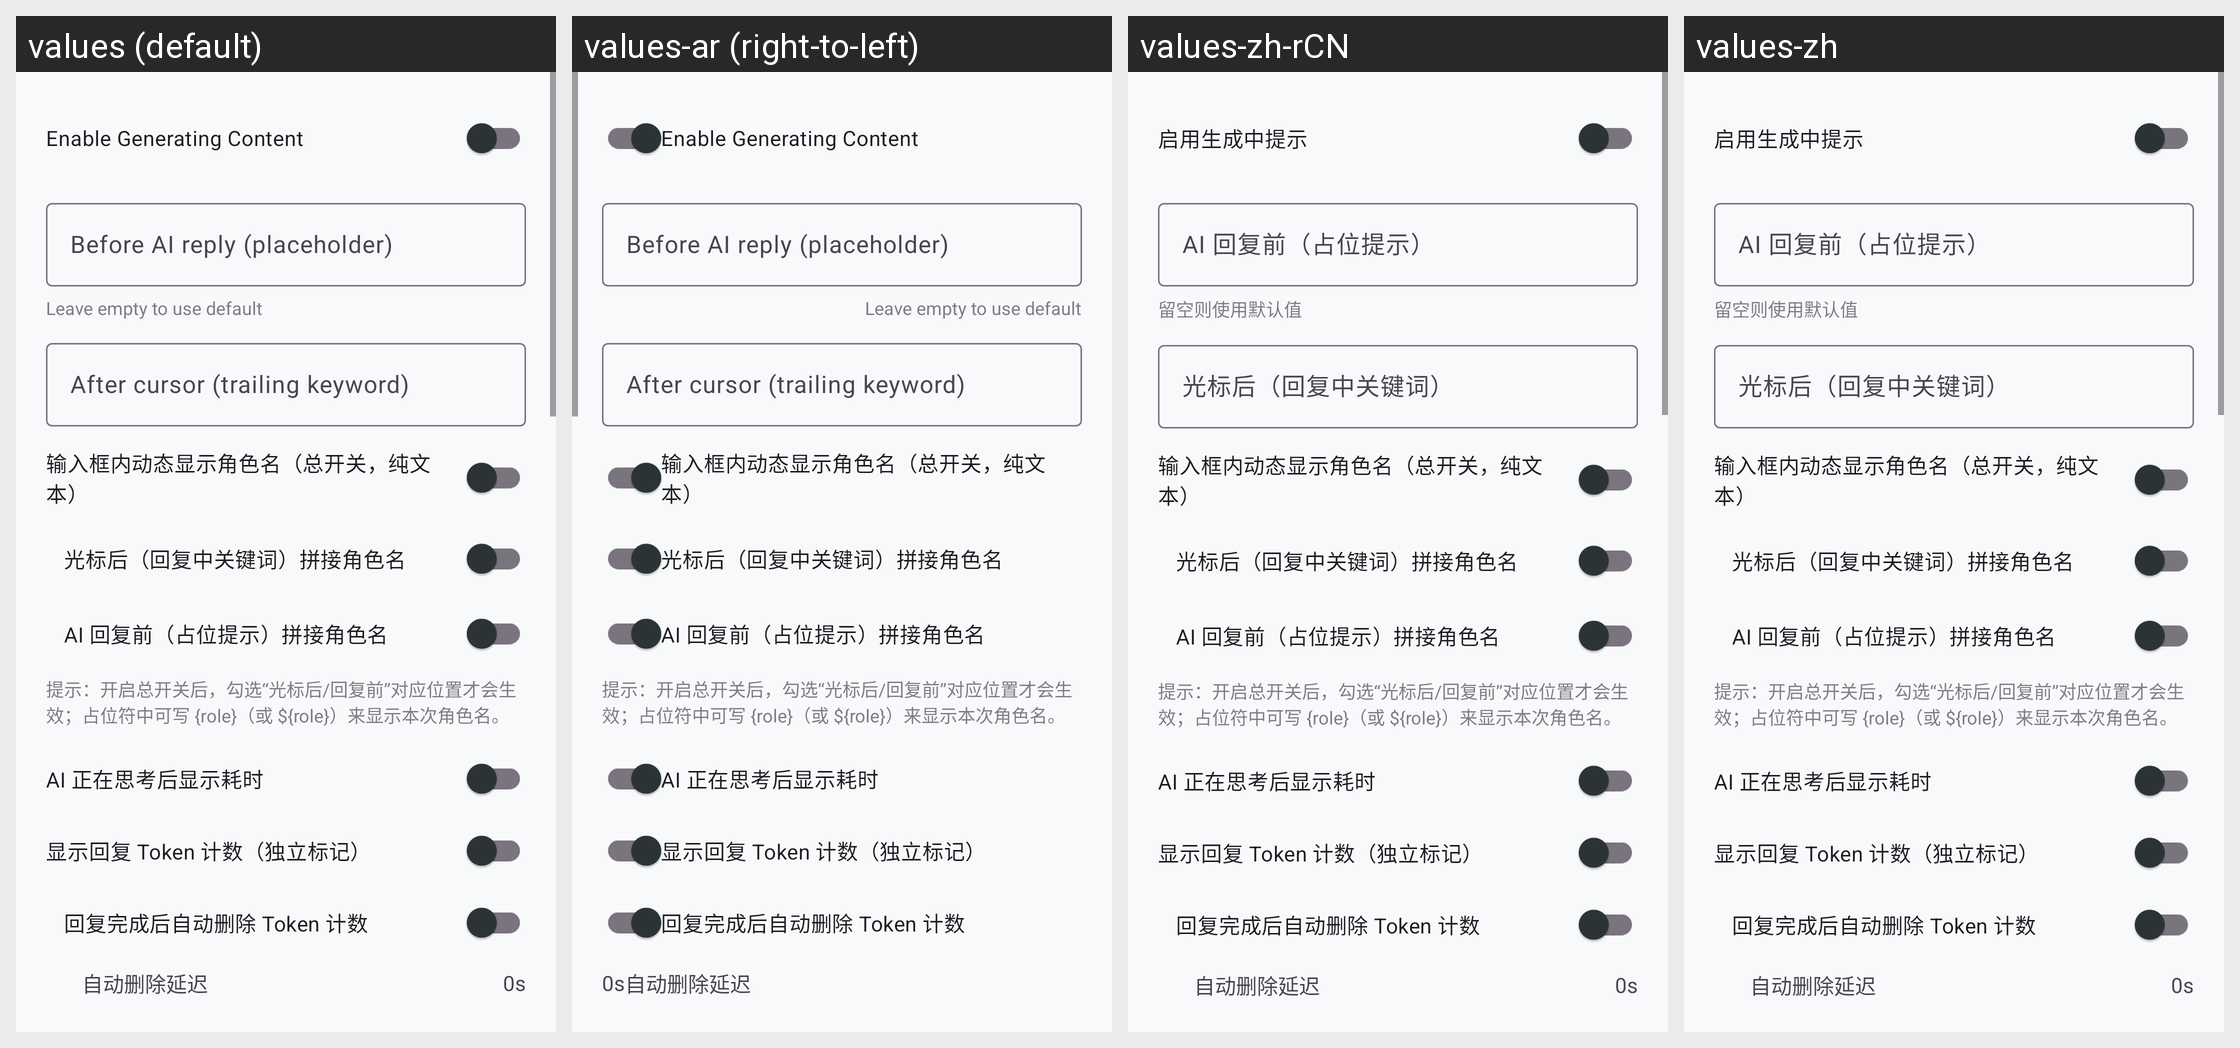

Translations of the strings shown on this Android screen, per locale in the grid:
Android screen res/layout/dialog_generating_content.xml rendered under 4 locales, left to right: values (default), values-ar (right-to-left), values-zh-rCN, values-zh. Device: Nexus 5 (rendered at 1080×1920; each locale shown at half size, 540×960, under a caption strip naming it); theme Theme.KGPT.
Other locales in the repository, not shown: values-bn, values-de, values-es, values-fr, values-hi, values-id, values-it, values-ja, values-ko, values-nl, values-pl, values-pt, values-ru, values-sw, values-th, values-tr, values-ur, values-vi.
Strings drawn on this screen, with the default value and each locale's value (text and hints the layout hard-codes, and strings that could not be matched under every locale, appear in the picture but are not listed):

ui_generating_content_enabled
  values: Enable Generating Content
  values-ar: Enable Generating Content  [not translated; the default value is used]
  values-zh-rCN: 启用生成中提示
  values-zh: 启用生成中提示

ui_generating_content_prefix
  values: Before AI reply (placeholder)
  values-ar: Before AI reply (placeholder)  [not translated; the default value is used]
  values-zh-rCN: AI 回复前（占位提示）
  values-zh: AI 回复前（占位提示）

ui_generating_content_hint_use_default
  values: Leave empty to use default
  values-ar: Leave empty to use default  [not translated; the default value is used]
  values-zh-rCN: 留空则使用默认值
  values-zh: 留空则使用默认值

ui_generating_content_suffix
  values: After cursor (trailing keyword)
  values-ar: After cursor (trailing keyword)  [not translated; the default value is used]
  values-zh-rCN: 光标后（回复中关键词）
  values-zh: 光标后（回复中关键词）
